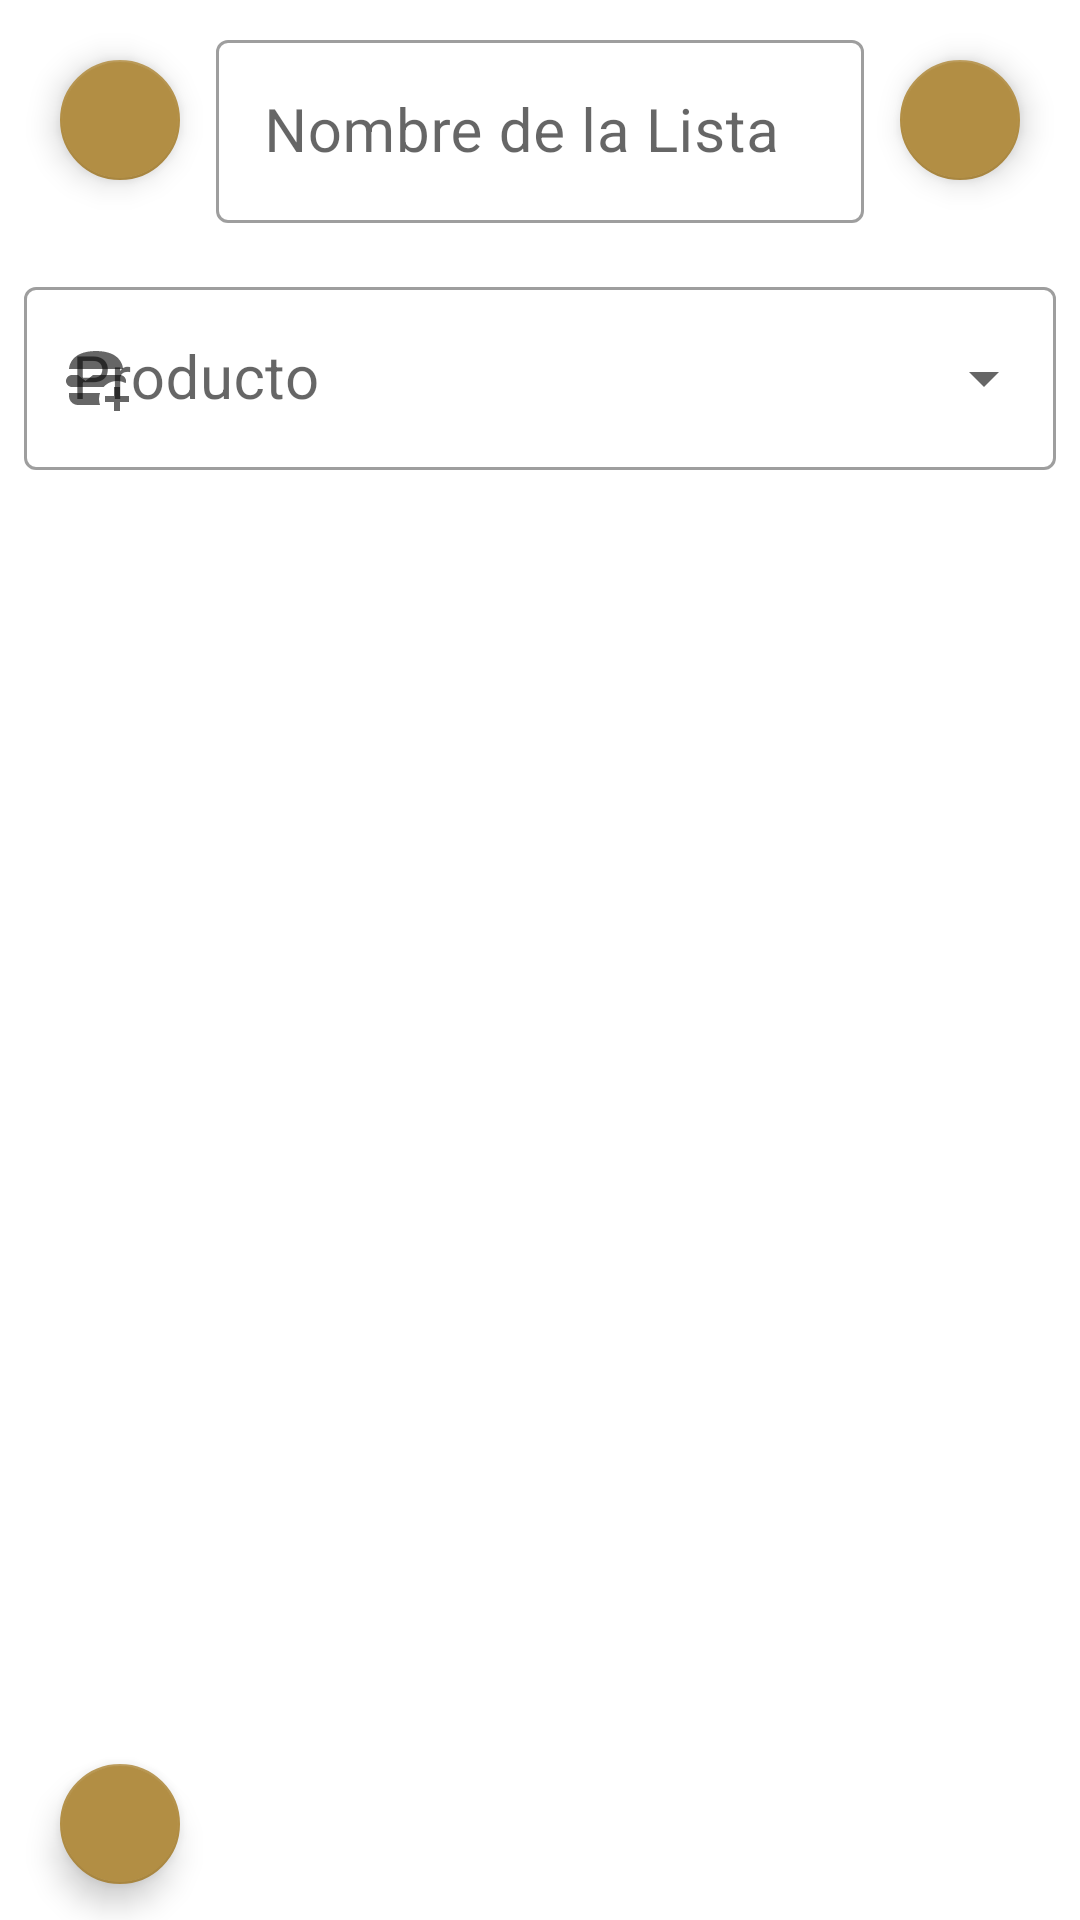

Write the Android layout XML for this screen, with the resource values it uses.
<!-- AndroidManifest.xml: application theme Theme.Go2Shop -->
<!-- res/layout/dialog_add_wish_list.xml -->
<?xml version="1.0" encoding="utf-8"?>
<androidx.constraintlayout.widget.ConstraintLayout
    xmlns:android="http://schemas.android.com/apk/res/android"
    xmlns:app="http://schemas.android.com/apk/res-auto"
    xmlns:tools="http://schemas.android.com/tools"
    android:layout_height="match_parent"
    android:layout_width="match_parent">

    <com.google.android.material.floatingactionbutton.FloatingActionButton
        android:id="@+id/fab_save"
        android:layout_width="wrap_content"
        android:layout_height="wrap_content"
        android:layout_marginTop="16dp"
        android:layout_marginEnd="16dp"
        app:fabSize="mini"
        app:layout_constraintEnd_toEndOf="parent"
        app:layout_constraintTop_toTopOf="parent"
        android:contentDescription="@string/btn_save"
        app:srcCompat="@drawable/ic_save_24"/>

    <com.google.android.material.textfield.TextInputLayout
        android:id="@+id/tf_name_list"
        style="@style/Widget.MaterialComponents.TextInputLayout.OutlinedBox"
        android:layout_width="0dp"
        android:layout_height="wrap_content"
        android:layout_marginStart="8dp"
        android:layout_marginTop="8dp"
        android:layout_marginEnd="8dp"
        app:layout_constraintEnd_toStartOf="@+id/fab_save"
        app:layout_constraintStart_toEndOf="@+id/fab_cancel"
        app:layout_constraintTop_toTopOf="parent">

        <com.google.android.material.textfield.TextInputEditText
            android:id="@+id/et_name_list"
            android:layout_width="match_parent"
            android:layout_height="wrap_content"
            android:hint="@string/text_name_listWish"
            android:textSize="20sp"
            android:inputType="textCapSentences"
            app:layout_constraintBottom_toBottomOf="parent"
            app:layout_constraintEnd_toEndOf="parent"
            app:layout_constraintStart_toStartOf="parent"
            app:layout_constraintTop_toTopOf="parent"/>
    </com.google.android.material.textfield.TextInputLayout>

    <com.google.android.material.floatingactionbutton.FloatingActionButton
        android:id="@+id/fab_cancel"
        android:layout_width="wrap_content"
        android:layout_height="wrap_content"
        android:layout_marginStart="16dp"
        android:layout_marginTop="16dp"
        android:contentDescription="@string/btn_cancel"
        app:fabSize="mini"
        app:layout_constraintStart_toStartOf="parent"
        app:layout_constraintTop_toTopOf="parent"
        app:srcCompat="@drawable/ic_back_24" />

    <com.google.android.material.textfield.TextInputLayout
        android:id="@+id/tf_search_products"
        style="@style/Widget.MaterialComponents.TextInputLayout.OutlinedBox.ExposedDropdownMenu"
        android:layout_width="match_parent"
        android:layout_height="wrap_content"
        android:layout_marginStart="8dp"
        android:layout_marginTop="16dp"
        android:layout_marginEnd="8dp"
        app:startIconDrawable="@drawable/ic_add_product_24"
        app:layout_constraintEnd_toEndOf="parent"
        app:layout_constraintStart_toStartOf="parent"
        app:layout_constraintTop_toBottomOf="@+id/tf_name_list">

        <AutoCompleteTextView
            android:id="@+id/et_sarch_product"
            android:layout_width="match_parent"
            android:layout_height="wrap_content"
            android:hint="@string/text_product"
            android:inputType="textCapWords"
            android:textSize="20sp"
            app:layout_constraintBottom_toBottomOf="parent"
            app:layout_constraintEnd_toEndOf="parent"
            app:layout_constraintStart_toStartOf="parent"
            app:layout_constraintTop_toTopOf="parent" />
    </com.google.android.material.textfield.TextInputLayout>

    <ProgressBar
        android:id="@+id/progressBar"
        style="?android:attr/progressBarStyleHorizontal"
        android:layout_width="0dp"
        android:layout_height="wrap_content"
        android:layout_marginTop="16dp"
        app:layout_constraintEnd_toEndOf="parent"
        app:layout_constraintStart_toStartOf="parent"
        app:layout_constraintTop_toBottomOf="@+id/tf_search_products"
        android:visibility="gone"
        android:indeterminate="true"/>

    <androidx.recyclerview.widget.RecyclerView
        android:id="@+id/rv_list"
        android:name="com.skysam.hchirinos.go2shop.listsModule.ui.addListWish.AddListWishDialog"
        android:layout_width="0dp"
        android:layout_height="0dp"
        android:layout_marginStart="8dp"
        android:layout_marginTop="32dp"
        android:layout_marginEnd="8dp"
        android:layout_marginBottom="8dp"
        app:layoutManager="LinearLayoutManager"
        app:layout_constraintBottom_toTopOf="@+id/fab_add_deparment"
        app:layout_constraintEnd_toEndOf="parent"
        app:layout_constraintStart_toStartOf="parent"
        app:layout_constraintTop_toBottomOf="@+id/tf_search_products"
        tools:context=".listsModule.ui.addListWish.AddListWishDialog"
        tools:listitem="@layout/layout_product_list" />

    <com.google.android.material.floatingactionbutton.FloatingActionButton
        android:id="@+id/fab_add_deparment"
        android:layout_width="wrap_content"
        android:layout_height="wrap_content"
        android:layout_marginStart="16dp"
        android:layout_marginBottom="8dp"
        android:contentDescription="@string/btn_cancel"
        app:fabSize="mini"
        app:layout_constraintBottom_toBottomOf="parent"
        app:layout_constraintStart_toStartOf="parent"
        app:srcCompat="@drawable/ic_add_deparment_24" />

    <TextView
        android:id="@+id/tv_total"
        android:layout_width="wrap_content"
        android:layout_height="wrap_content"
        android:layout_marginEnd="16dp"
        android:layout_marginBottom="16dp"
        tools:text="@string/text_total_list"
        android:textSize="18sp"
        android:textStyle="bold"
        app:layout_constraintBottom_toBottomOf="parent"
        app:layout_constraintEnd_toEndOf="parent" />
</androidx.constraintlayout.widget.ConstraintLayout>
<!-- res/layout/layout_product_list.xml (included above) -->
<androidx.constraintlayout.widget.ConstraintLayout xmlns:android="http://schemas.android.com/apk/res/android"
    xmlns:app="http://schemas.android.com/apk/res-auto"
    xmlns:tools="http://schemas.android.com/tools"
    android:layout_width="match_parent"
    android:layout_height="wrap_content"
    android:id="@+id/constraint"
    android:clickable="true"
    android:focusable="true"
    android:background="?attr/selectableItemBackground">

    <ImageButton
        android:id="@+id/ib_delete_item"
        style="@style/Widget.AppCompat.Button.Borderless"
        android:layout_width="@dimen/size_btn_item_list"
        android:layout_height="@dimen/size_btn_item_list"
        android:layout_marginTop="8dp"
        android:contentDescription="@string/btn_cancel"
        android:src="@drawable/ic_delete_item_24"
        app:layout_constraintStart_toStartOf="parent"
        app:layout_constraintTop_toTopOf="parent" />

    <TextView
        android:id="@+id/tv_name_item"
        android:layout_width="0dp"
        android:layout_height="wrap_content"
        android:layout_marginTop="8dp"
        android:layout_marginEnd="8dp"
        android:ellipsize="end"
        android:maxLines="1"
        android:textAppearance="?attr/textAppearanceSubtitle1"
        app:layout_constraintEnd_toStartOf="@+id/tv_price"
        app:layout_constraintStart_toEndOf="@+id/ib_delete_item"
        app:layout_constraintTop_toTopOf="parent"
        tools:text="@string/text_name_listWish" />

    <TextView
        android:id="@+id/tv_price"
        android:layout_width="wrap_content"
        android:layout_height="wrap_content"
        android:layout_marginTop="8dp"
        android:layout_marginEnd="8dp"
        android:ellipsize="end"
        android:maxLines="1"
        android:textAppearance="?attr/textAppearanceSubtitle1"
        app:layout_constraintTop_toTopOf="parent"
        app:layout_constraintBottom_toBottomOf="parent"
        app:layout_constraintEnd_toStartOf="@id/ib_check_storage"
        tools:text="@string/text_price" />

    <TextView
        android:id="@+id/tv_unit"
        android:layout_width="0dp"
        android:layout_height="wrap_content"
        android:layout_marginEnd="8dp"
        android:ellipsize="end"
        android:maxLines="1"
        android:textAppearance="?attr/textAppearanceSubtitle1"
        app:layout_constraintEnd_toStartOf="@+id/tv_price"
        app:layout_constraintStart_toEndOf="@+id/ib_delete_item"
        app:layout_constraintTop_toBottomOf="@+id/tv_name_item"
        tools:text="@string/text_unit" />

    <ImageButton
        android:id="@+id/ib_check_storage"
        android:src="@drawable/ic_storage_24"
        style="@style/Widget.AppCompat.Button.Borderless"
        android:layout_width="48dp"
        android:layout_height="48dp"
        android:layout_marginTop="8dp"
        app:layout_constraintTop_toTopOf="parent"
        app:layout_constraintEnd_toEndOf="parent"
        />


</androidx.constraintlayout.widget.ConstraintLayout>
<!-- resources referenced by this layout -->
<resources>
  <dimen name="size_btn_item_list">48dp</dimen>
  <!-- drawable ic_add_product_24 (drawable) -->
  <vector xmlns:android="http://schemas.android.com/apk/res/android"
      android:height="24dp"
      android:width="24dp"
      android:viewportWidth="24"
      android:viewportHeight="24">
      <path android:fillColor="#000" android:pathData="M21 9H3C3 9 3 3 12 3S21 9 21 9M13.35 17H3V18C3 19.66 4.34 21 6 21H13.35C13.13 20.37 13 19.7 13 19C13 18.3 13.13 17.63 13.35 17M21.86 13.73C21.95 13.5 22 13.26 22 13C22 11.9 21.11 11 20 11H11L8.5 13L6 11H4C2.9 11 2 11.9 2 13S2.9 15 4 15H14.54C15.64 13.78 17.23 13 19 13C20.04 13 21 13.26 21.86 13.73M20 18V15H18V18H15V20H18V23H20V20H23V18H20Z" />
  </vector>
  <string name="btn_cancel">Cancelar</string>
  <string name="btn_save">Guardar</string>
  <string name="text_name_listWish">Nombre de la Lista</string>
  <string name="text_price">Precio</string>
  <string name="text_product">Producto</string>
  <string name="text_total_list">Total $%1$s</string>
  <string name="text_unit">Unidad</string>
  <style name="Theme.Go2Shop" parent="Theme.MaterialComponents.DayNight.NoActionBar">
          
          <item name="colorPrimary">@color/rosa</item>
          <item name="colorPrimaryVariant">@color/salmon</item>
          <item name="colorOnPrimary">@color/white</item>
          
          <item name="colorSecondary">@color/verde_oliva</item>
          <item name="colorSecondaryVariant">@color/teal_700</item>
          <item name="colorOnSecondary">@color/black</item>
          
          <item name="android:statusBarColor">?attr/colorPrimaryVariant</item>
          
          <item name="windowActionModeOverlay">true</item>
          <item name="actionModeStyle">@style/Widget.App.ActionMode</item>
          <item name="actionModeCloseDrawable">@drawable/ic_close_24</item>
          <item name="actionBarTheme">@style/ThemeOverlay.MaterialComponents.Dark.ActionBar</item>
      </style>
  <color name="rosa">#EBABA4</color>
  <color name="salmon">#FC746C</color>
  <color name="white">#FFFFFFFF</color>
  <color name="verde_oliva">#B28E44</color>
  <color name="teal_700">#FF018786</color>
  <color name="black">#FF000000</color>
  <style name="Widget.App.ActionMode" parent="Widget.AppCompat.ActionMode">
          <item name="titleTextStyle">?attr/textAppearanceHeadline6</item>
          <item name="subtitleTextStyle">?attr/textAppearanceSubtitle1</item>
          <item name="background">@color/rosa</item>
      </style>
</resources>
